Image classification data set "spiral" (Parkinsons-Diagnosis-uOttaHack2020/UOttaHack-Parkinsons-Diagnosis on GitHub). Class labels (2): healthy, parkinson.

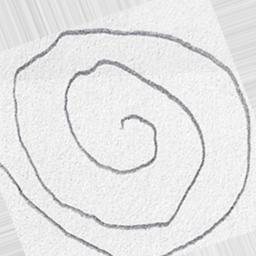
Label: healthy

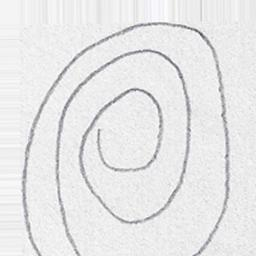
Label: healthy

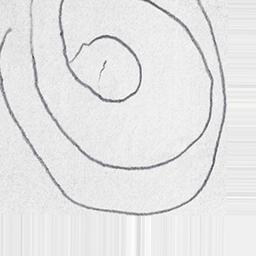
Label: parkinson

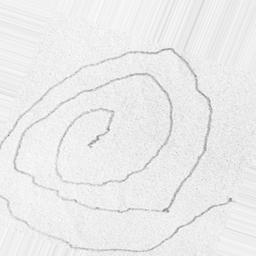
Label: parkinson

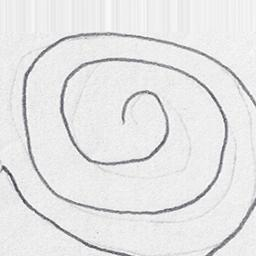
Label: parkinson

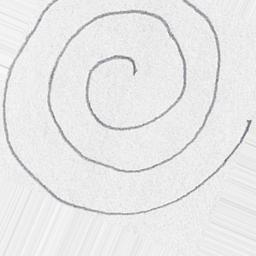
Label: healthy
